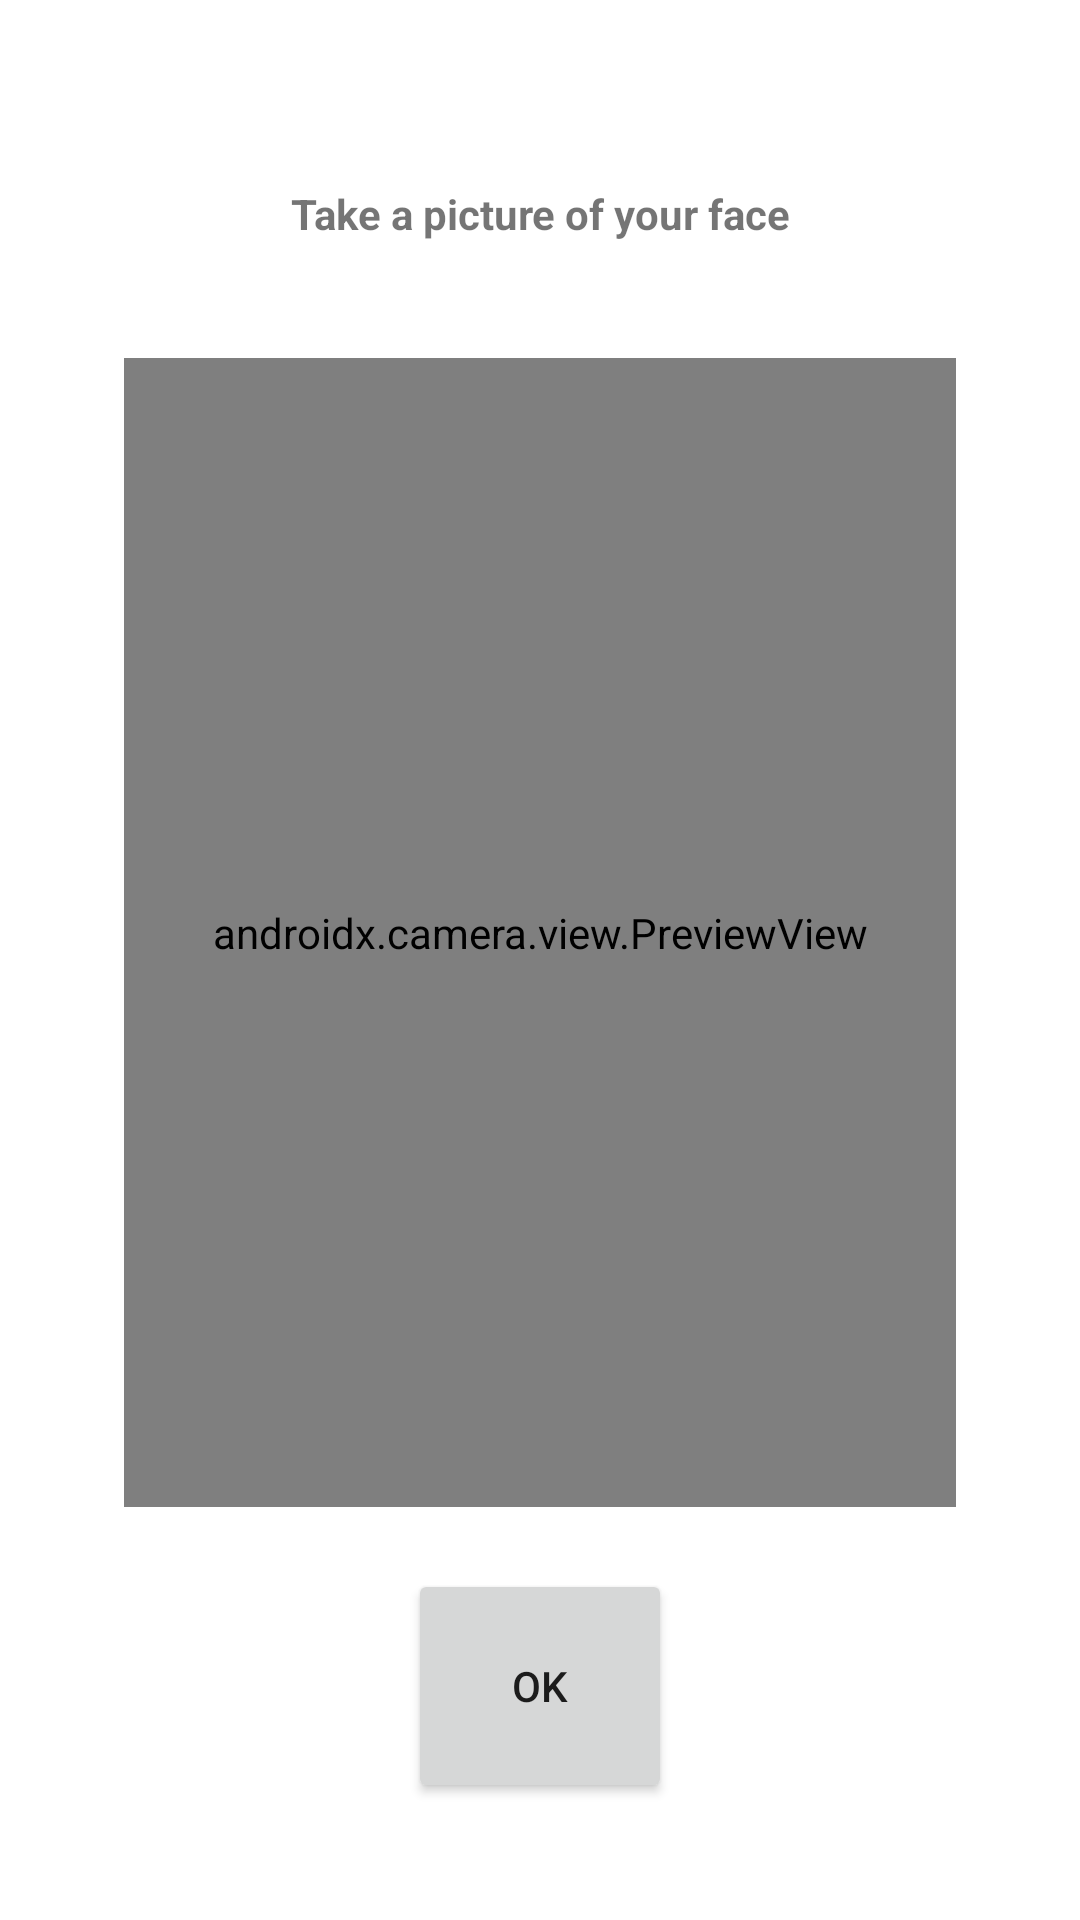

Here is an Android app screen rendered from its layout file. Give the layout XML and the strings, colors and styles it references.
<!-- AndroidManifest.xml: application theme AppTheme -->
<!-- res/layout/activity_face_camera.xml -->
<?xml version="1.0" encoding="utf-8"?>
<androidx.constraintlayout.widget.ConstraintLayout xmlns:android="http://schemas.android.com/apk/res/android"
    xmlns:app="http://schemas.android.com/apk/res-auto"
    xmlns:tools="http://schemas.android.com/tools"
    android:layout_width="match_parent"
    android:layout_height="match_parent">

    <LinearLayout
        android:layout_width="match_parent"
        android:layout_height="match_parent"
        android:orientation="vertical"
        app:layout_constraintBottom_toBottomOf="parent"
        app:layout_constraintEnd_toEndOf="parent"
        app:layout_constraintStart_toStartOf="parent"
        app:layout_constraintTop_toTopOf="parent">

        <TextView
            android:id="@+id/textView4"
            android:layout_width="match_parent"
            android:layout_height="wrap_content"
            android:layout_weight="1"
            android:paddingTop="30pt"
            android:paddingBottom="10pt"
            android:text="Take a picture of your face"
            android:textAlignment="center"
            android:textStyle="bold" />

        <FrameLayout
            android:id="@+id/container"
            android:layout_width="match_parent"
            android:layout_height="wrap_content"
            android:layout_marginLeft="20pt"
            android:layout_marginRight="20pt"
            android:layout_weight="20"
            android:background="#F9F9F9">

            <androidx.camera.view.PreviewView
                android:id="@+id/facePreviewView"
                android:layout_width="match_parent"
                android:layout_height="match_parent" />
            />
        </FrameLayout>

        <FrameLayout
            android:layout_width="wrap_content"
            android:layout_height="wrap_content"
            android:layout_gravity="center"
            android:layout_margin="10pt"
            android:layout_weight="1">

            <Button
                android:id="@+id/take_face"
                android:layout_width="wrap_content"
                android:layout_height="78dp"
                android:text="OK" />
        </FrameLayout>
    </LinearLayout>

</androidx.constraintlayout.widget.ConstraintLayout>
<!-- resources referenced by this layout -->
<resources>

</resources>
